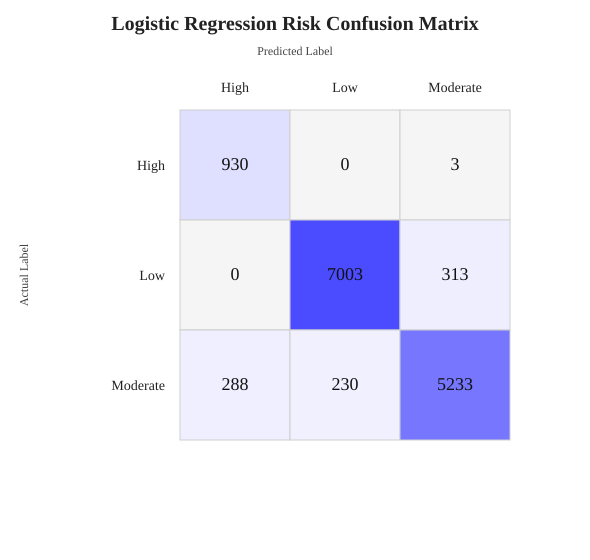

Values plotted in this chart, from the file beside it:
Actual, High, Low, Moderate
High, 930, 0, 3
Low, 0, 7003, 313
Moderate, 288, 230, 5233
